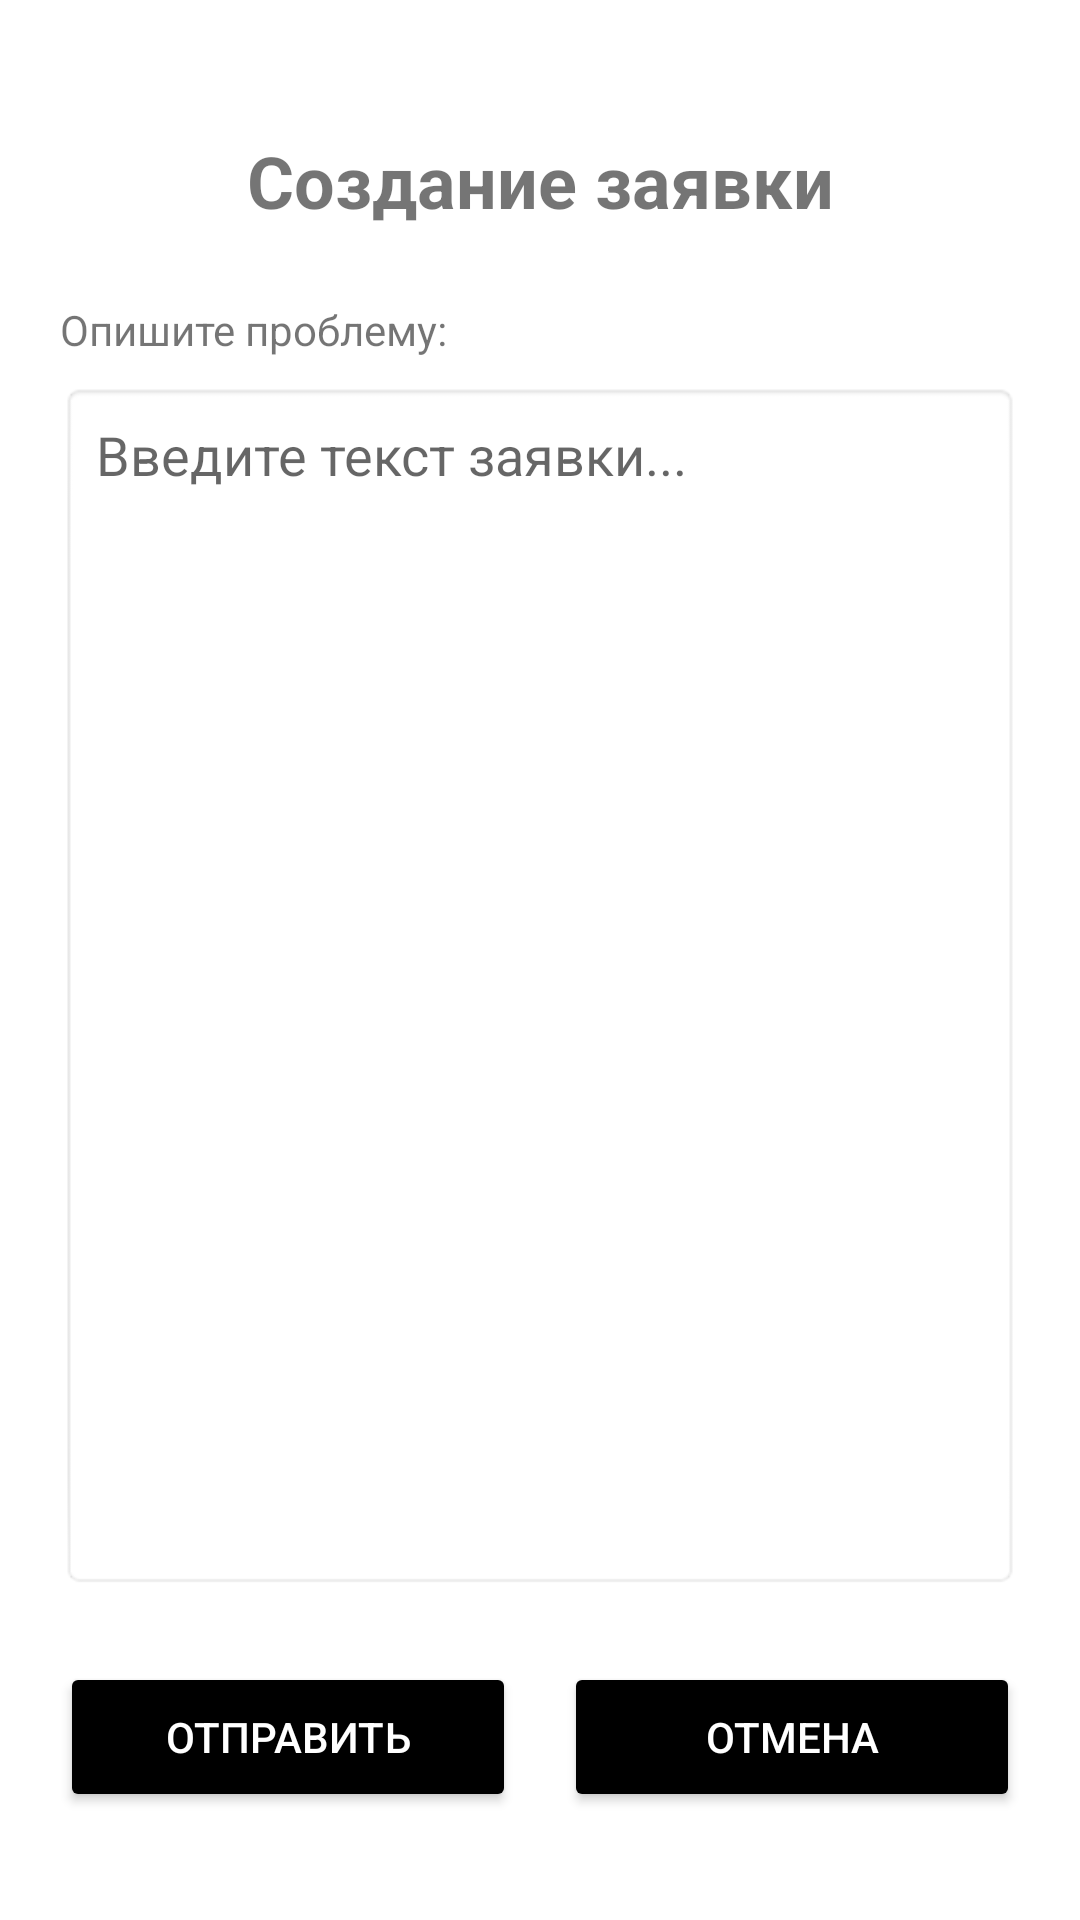

Produce the Android XML layout that renders to this screen, including the resource entries it uses.
<!-- AndroidManifest.xml: application theme Theme.AppCompat.Light.DarkActionBar -->
<!-- res/layout/activity_create_request.xml -->
<?xml version="1.0" encoding="utf-8"?>
<LinearLayout xmlns:android="http://schemas.android.com/apk/res/android"
    android:layout_width="match_parent"
    android:layout_height="match_parent"
    android:orientation="vertical"
    android:padding="20dp"
    android:background="@android:color/white">

    <TextView
        android:layout_width="match_parent"
        android:layout_height="wrap_content"
        android:text="Создание заявки"
        android:textSize="24sp"
        android:textStyle="bold"
        android:gravity="center"
        android:layout_marginVertical="24dp"/>

    <TextView
        android:layout_width="wrap_content"
        android:layout_height="wrap_content"
        android:text="Опишите проблему:"
        android:layout_marginBottom="8dp"/>

    <EditText
        android:id="@+id/requestText"
        android:layout_width="match_parent"
        android:layout_height="0dp"
        android:layout_weight="1"
        android:hint="Введите текст заявки..."
        android:gravity="top"
        android:padding="12dp"
        android:background="@android:drawable/editbox_background"
        android:minHeight="200dp"
        android:layout_marginBottom="24dp"/>

    <LinearLayout
        android:layout_width="match_parent"
        android:layout_height="wrap_content"
        android:orientation="horizontal"
        android:layout_marginBottom="16dp">

        <Button
            android:id="@+id/sendButton"
            android:layout_width="0dp"
            android:layout_height="50dp"
            android:layout_weight="1"
            android:layout_marginEnd="8dp"
            android:text="Отправить"
            android:textColor="@android:color/white"
            android:backgroundTint="#FF000000"/>

        <Button
            android:id="@+id/cancelButton"
            android:layout_width="0dp"
            android:layout_height="50dp"
            android:layout_weight="1"
            android:layout_marginStart="8dp"
            android:text="Отмена"
            android:textColor="@android:color/white"
            android:backgroundTint="#FF000000"/>
    </LinearLayout>

</LinearLayout>
<!-- resources referenced by this layout -->
<resources>

</resources>
